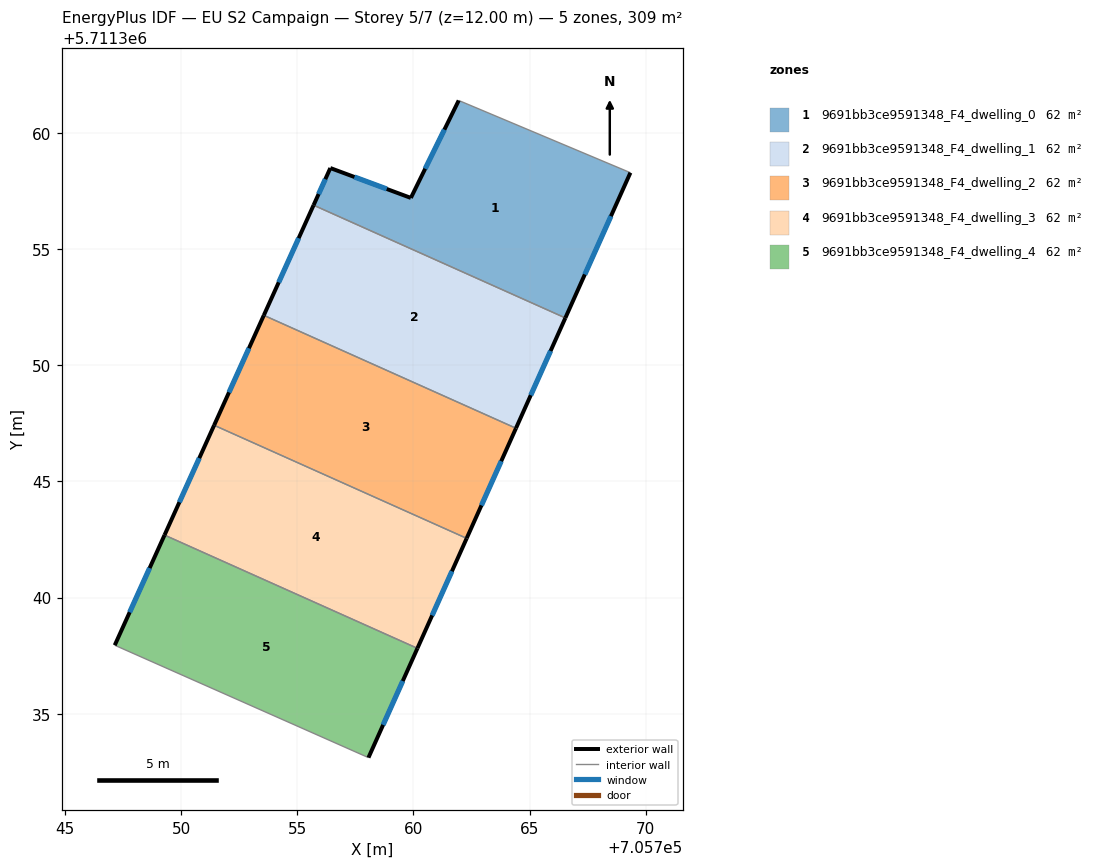
=== STOREY PLAN SPEC (per zone: floor XY polygon, exterior-wall plan segments, windows/doors) ===
zone 1: 9691bb3ce9591348_F4_dwelling_0  (61.8 m²)
  floor: (705769.34, 5711358.28) (705766.54, 5711352.03) (705755.70, 5711356.88) (705756.43, 5711358.48) (705759.89, 5711357.20) (705761.95, 5711361.39)
  exterior wall: (705766.54, 5711352.03) – (705769.34, 5711358.28)  [6.8 m]
    window: (705767.38, 5711353.90) – (705768.50, 5711356.41)  [3.3 m²]
  exterior wall: (705756.43, 5711358.48) – (705755.70, 5711356.88)  [1.8 m]
    window: (705756.21, 5711358.00) – (705755.92, 5711357.36)  [0.8 m²]
  exterior wall: (705759.89, 5711357.20) – (705756.43, 5711358.48)  [3.7 m]
    window: (705758.85, 5711357.58) – (705757.46, 5711358.10)  [1.8 m²]
  exterior wall: (705761.95, 5711361.39) – (705759.89, 5711357.20)  [4.7 m]
    window: (705761.33, 5711360.13) – (705760.51, 5711358.45)  [2.3 m²]
  interior walls: 2
zone 2: 9691bb3ce9591348_F4_dwelling_1  (61.8 m²)
  floor: (705766.54, 5711352.03) (705764.41, 5711347.28) (705753.56, 5711352.14) (705755.70, 5711356.88)
  exterior wall: (705755.70, 5711356.88) – (705753.56, 5711352.14)  [5.2 m]
    window: (705755.06, 5711355.46) – (705754.20, 5711353.56)  [2.5 m²]
  exterior wall: (705764.41, 5711347.28) – (705766.54, 5711352.03)  [5.2 m]
    window: (705765.05, 5711348.70) – (705765.90, 5711350.61)  [2.5 m²]
  interior walls: 2
zone 3: 9691bb3ce9591348_F4_dwelling_2  (61.8 m²)
  floor: (705764.41, 5711347.28) (705762.29, 5711342.55) (705751.43, 5711347.41) (705753.56, 5711352.14)
  exterior wall: (705753.56, 5711352.14) – (705751.43, 5711347.41)  [5.2 m]
    window: (705752.92, 5711350.73) – (705752.07, 5711348.83)  [2.5 m²]
  exterior wall: (705762.29, 5711342.55) – (705764.41, 5711347.28)  [5.2 m]
    window: (705762.93, 5711343.96) – (705763.78, 5711345.87)  [2.5 m²]
  interior walls: 2
zone 4: 9691bb3ce9591348_F4_dwelling_3  (61.8 m²)
  floor: (705762.29, 5711342.55) (705760.17, 5711337.81) (705749.29, 5711342.69) (705751.43, 5711347.41)
  exterior wall: (705751.43, 5711347.41) – (705749.29, 5711342.69)  [5.2 m]
    window: (705750.79, 5711346.00) – (705749.93, 5711344.10)  [2.5 m²]
  exterior wall: (705760.17, 5711337.81) – (705762.29, 5711342.55)  [5.2 m]
    window: (705760.81, 5711339.23) – (705761.66, 5711341.13)  [2.5 m²]
  interior walls: 2
zone 5: 9691bb3ce9591348_F4_dwelling_4  (61.8 m²)
  floor: (705760.17, 5711337.81) (705758.07, 5711333.11) (705747.15, 5711337.95) (705749.29, 5711342.69)
  exterior wall: (705758.07, 5711333.11) – (705760.17, 5711337.81)  [5.2 m]
    window: (705758.70, 5711334.52) – (705759.54, 5711336.41)  [2.5 m²]
  exterior wall: (705749.29, 5711342.69) – (705747.15, 5711337.95)  [5.2 m]
    window: (705748.65, 5711341.27) – (705747.79, 5711339.37)  [2.5 m²]
  interior walls: 2

=== DERIVED (storey summary) ===
Building: EU S2 Campaign
Storey: 5 of 7  (floor level z = 12.00 m)
Storey gross floor area: 308.9 m²
Zones on this storey: 5
  - 9691bb3ce9591348_F4_dwelling_0: floor 61.8 m²; exterior wall 17.0 m (50.9 m²); 4 window(s) 8.2 m²; WWR 16.1%
  - 9691bb3ce9591348_F4_dwelling_1: floor 61.8 m²; exterior wall 10.4 m (31.2 m²); 2 window(s) 5.0 m²; WWR 16.1%
  - 9691bb3ce9591348_F4_dwelling_2: floor 61.8 m²; exterior wall 10.4 m (31.1 m²); 2 window(s) 5.0 m²; WWR 16.1%
  - 9691bb3ce9591348_F4_dwelling_3: floor 61.8 m²; exterior wall 10.4 m (31.1 m²); 2 window(s) 5.0 m²; WWR 16.1%
  - 9691bb3ce9591348_F4_dwelling_4: floor 61.8 m²; exterior wall 10.4 m (31.1 m²); 2 window(s) 5.0 m²; WWR 16.1%
Zone adjacency (shared interzone walls):
  - 9691bb3ce9591348_F4_dwelling_0 ↔ 9691bb3ce9591348_F4_dwelling_1
  - 9691bb3ce9591348_F4_dwelling_1 ↔ 9691bb3ce9591348_F4_dwelling_2
  - 9691bb3ce9591348_F4_dwelling_2 ↔ 9691bb3ce9591348_F4_dwelling_3
  - 9691bb3ce9591348_F4_dwelling_3 ↔ 9691bb3ce9591348_F4_dwelling_4